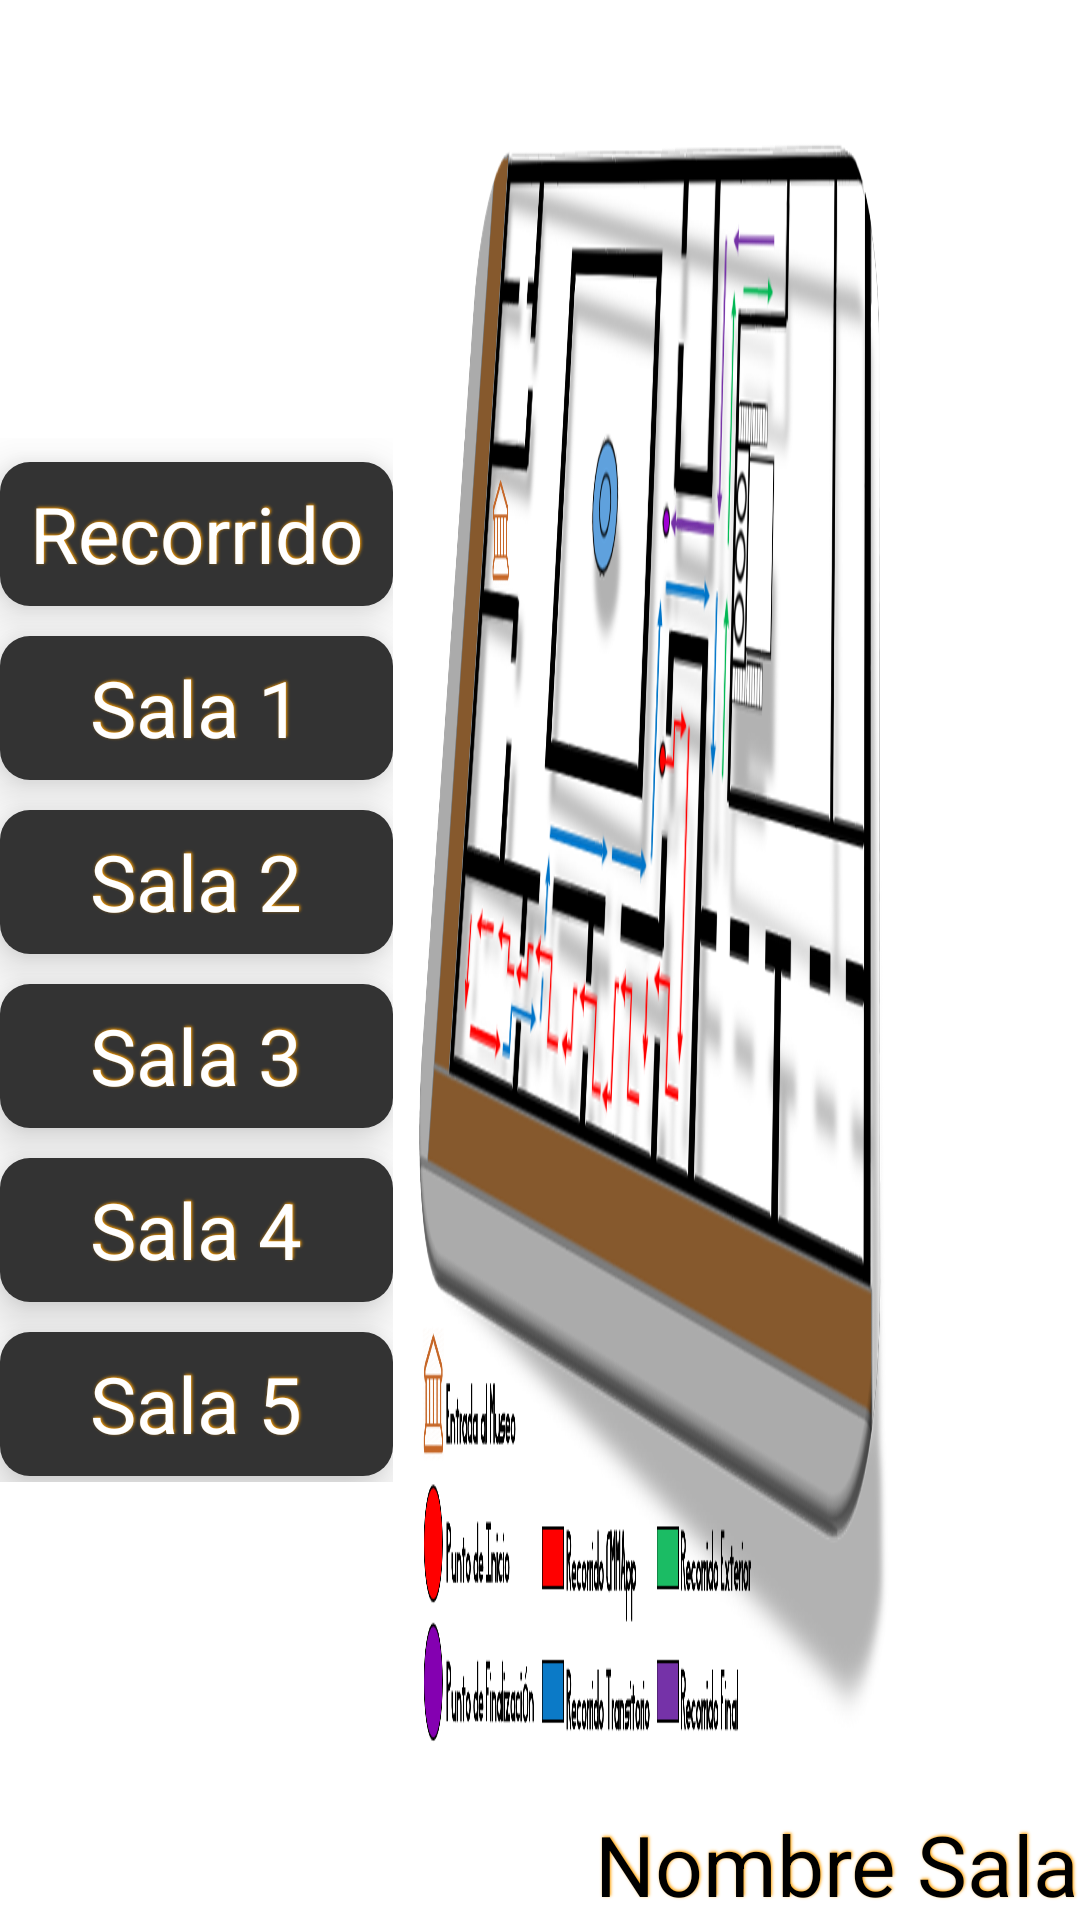

Reconstruct the res/layout file that produces this screen, plus the resources it refers to.
<!-- AndroidManifest.xml: application theme android:Theme.Holo.Light.NoActionBar.Fullscreen -->
<!-- res/layout/activity_mapas.xml -->
<FrameLayout
    xmlns:android="http://schemas.android.com/apk/res/android"
    xmlns:tools="http://schemas.android.com/tools"
    android:layout_width="match_parent"
    android:layout_height="match_parent">

    <RelativeLayout
        android:background="@color/white"
        android:layout_width="match_parent"
        android:layout_height="match_parent">

        <ImageView
            android:layout_marginLeft="30dp"
            android:layout_centerVertical="true"
            android:layout_alignParentLeft="true"
            android:alpha="0.4"
            android:background="@drawable/moneda"
            android:layout_width="300dp"
            android:layout_height="300dp"/>

    </RelativeLayout>

    <RelativeLayout
        android:layout_width="match_parent"
        android:layout_height="match_parent">
        <LinearLayout
            android:layout_centerVertical="true"
            android:id="@+id/lista_opciones"
            android:orientation="vertical"
            android:layout_width="wrap_content"
            android:layout_height="wrap_content">
            <ScrollView
                android:layout_width="match_parent"
                android:layout_height="match_parent">
                <LinearLayout
                    android:orientation="vertical"
                    android:gravity="center"
                    android:layout_width="match_parent"
                    android:layout_height="match_parent">
                    <Button
                        android:text="Recorrido"
                        android:id="@+id/btn_recorrido"
                        style="@style/botnoes_menu"
                        android:layout_marginTop="8dp"
                        android:layout_width="match_parent"
                        android:layout_height="wrap_content" />
                    <Button
                        android:layout_marginTop="8dp"
                        android:text="Sala 1"
                        android:id="@+id/btn_sala1"
                        style="@style/botnoes_menu"
                        android:layout_width="match_parent"
                        android:layout_height="wrap_content" />
                    <Button
                        android:text="Sala 2"
                        android:id="@+id/btn_sala2"
                        android:layout_marginTop="8dp"
                        style="@style/botnoes_menu"
                        android:layout_width="match_parent"
                        android:layout_height="wrap_content" />
                    <Button
                        android:text="Sala 3"
                        android:id="@+id/btn_sala3"
                        android:layout_marginTop="8dp"
                        style="@style/botnoes_menu"
                        android:layout_width="match_parent"
                        android:layout_height="wrap_content" />
                    <Button
                        android:text="Sala 4"
                        android:id="@+id/btn_sala4"
                        android:layout_marginTop="8dp"
                        style="@style/botnoes_menu"
                        android:layout_width="match_parent"
                        android:layout_height="wrap_content" />
                    <Button
                        android:text="Sala 5"
                        android:id="@+id/btn_sala5"
                        style="@style/botnoes_menu"
                        android:layout_marginTop="8dp"
                        android:layout_width="match_parent"
                        android:layout_height="wrap_content" />
                </LinearLayout>
            </ScrollView>
        </LinearLayout>

        <LinearLayout
            android:layout_toRightOf="@+id/lista_opciones"
            android:orientation="vertical"
            android:paddingTop="40dp"
            android:paddingBottom="40dp"
            android:paddingRight="60dp"
            android:layout_width="match_parent"
            android:layout_height="match_parent">
            <ImageView
                android:id="@+id/mapas_museo"
                android:background="@drawable/ruta"
                android:layout_width="match_parent"
                android:layout_height="match_parent" />
        </LinearLayout>
        <TextView
            android:id="@+id/nom_sala"
            android:textColor="@color/black"
            android:textSize="28dp"
            style="@style/text_shadow"
            android:layout_alignParentRight="true"
            android:layout_alignParentBottom="true"
            android:layout_width="wrap_content"
            android:layout_height="wrap_content"
            android:text="Nombre Sala"/>
    </RelativeLayout>
</FrameLayout>
<!-- resources referenced by this layout -->
<resources>
  <color name="black">#000000</color>
  <color name="white">#FFFFFF</color>
  <!-- drawable ruta: png bitmap (drawable, 1046236 bytes) -->
  <style name="botnoes_menu">
          <item name="android:elevation" tools:targetApi="lollipop">10dp</item>
          <item name="android:textColor">@color/white</item>
          <item name="android:textSize">@dimen/texto_menu</item>
          <item name="android:background">@drawable/selector_btn_accion</item>
          <item name="android:layout_marginBottom">@dimen/margin_button</item>
          <item name="android:paddingLeft">@dimen/padding_button</item>
          <item name="android:paddingRight">@dimen/padding_button</item>
          <item name="android:shadowColor">@color/colorPrimary</item>
          <item name="android:shadowDx">1</item>
          <item name="android:shadowDy">-1</item>
          <item name="android:shadowRadius">2</item>
      </style>
  <style name="text_shadow">
          <item name="android:shadowColor">@color/colorPrimary</item>
          <item name="android:shadowDx">1</item>
          <item name="android:shadowDy">-1</item>
          <item name="android:shadowRadius">2</item>
      </style>
  <dimen name="texto_menu">26dp</dimen>
  <!-- drawable selector_btn_accion (drawable) -->
  <?xml version="1.0" encoding="utf-8"?>
  <selector xmlns:android="http://schemas.android.com/apk/res/android" >
      <item android:state_pressed="true"
          android:drawable="@drawable/shapemenu_presion"/>
      <item android:drawable="@drawable/shapemenu"/>
  
  </selector>
  <dimen name="margin_button">2dp</dimen>
  <dimen name="padding_button">10dp</dimen>
  <color name="colorPrimary">#FFA000</color>
  <!-- drawable shapemenu_presion (drawable) -->
  <?xml version="1.0" encoding="utf-8"?>
  <shape xmlns:android="http://schemas.android.com/apk/res/android" 
      	android:shape="rectangle">
      <corners 
          android:radius="@dimen/padding_button"/>
  	<solid 
      	android:color="@color/colorPrimary"/>
  </shape>
  <!-- drawable shapemenu (drawable) -->
  <?xml version="1.0" encoding="utf-8"?>
  <shape xmlns:android="http://schemas.android.com/apk/res/android" 
      	android:shape="rectangle">
      <corners 
          android:radius="@dimen/padding_button"/>
  	<solid android:color="@color/colorAccent"/>
  </shape>
  <color name="colorAccent">#333333</color>
</resources>
